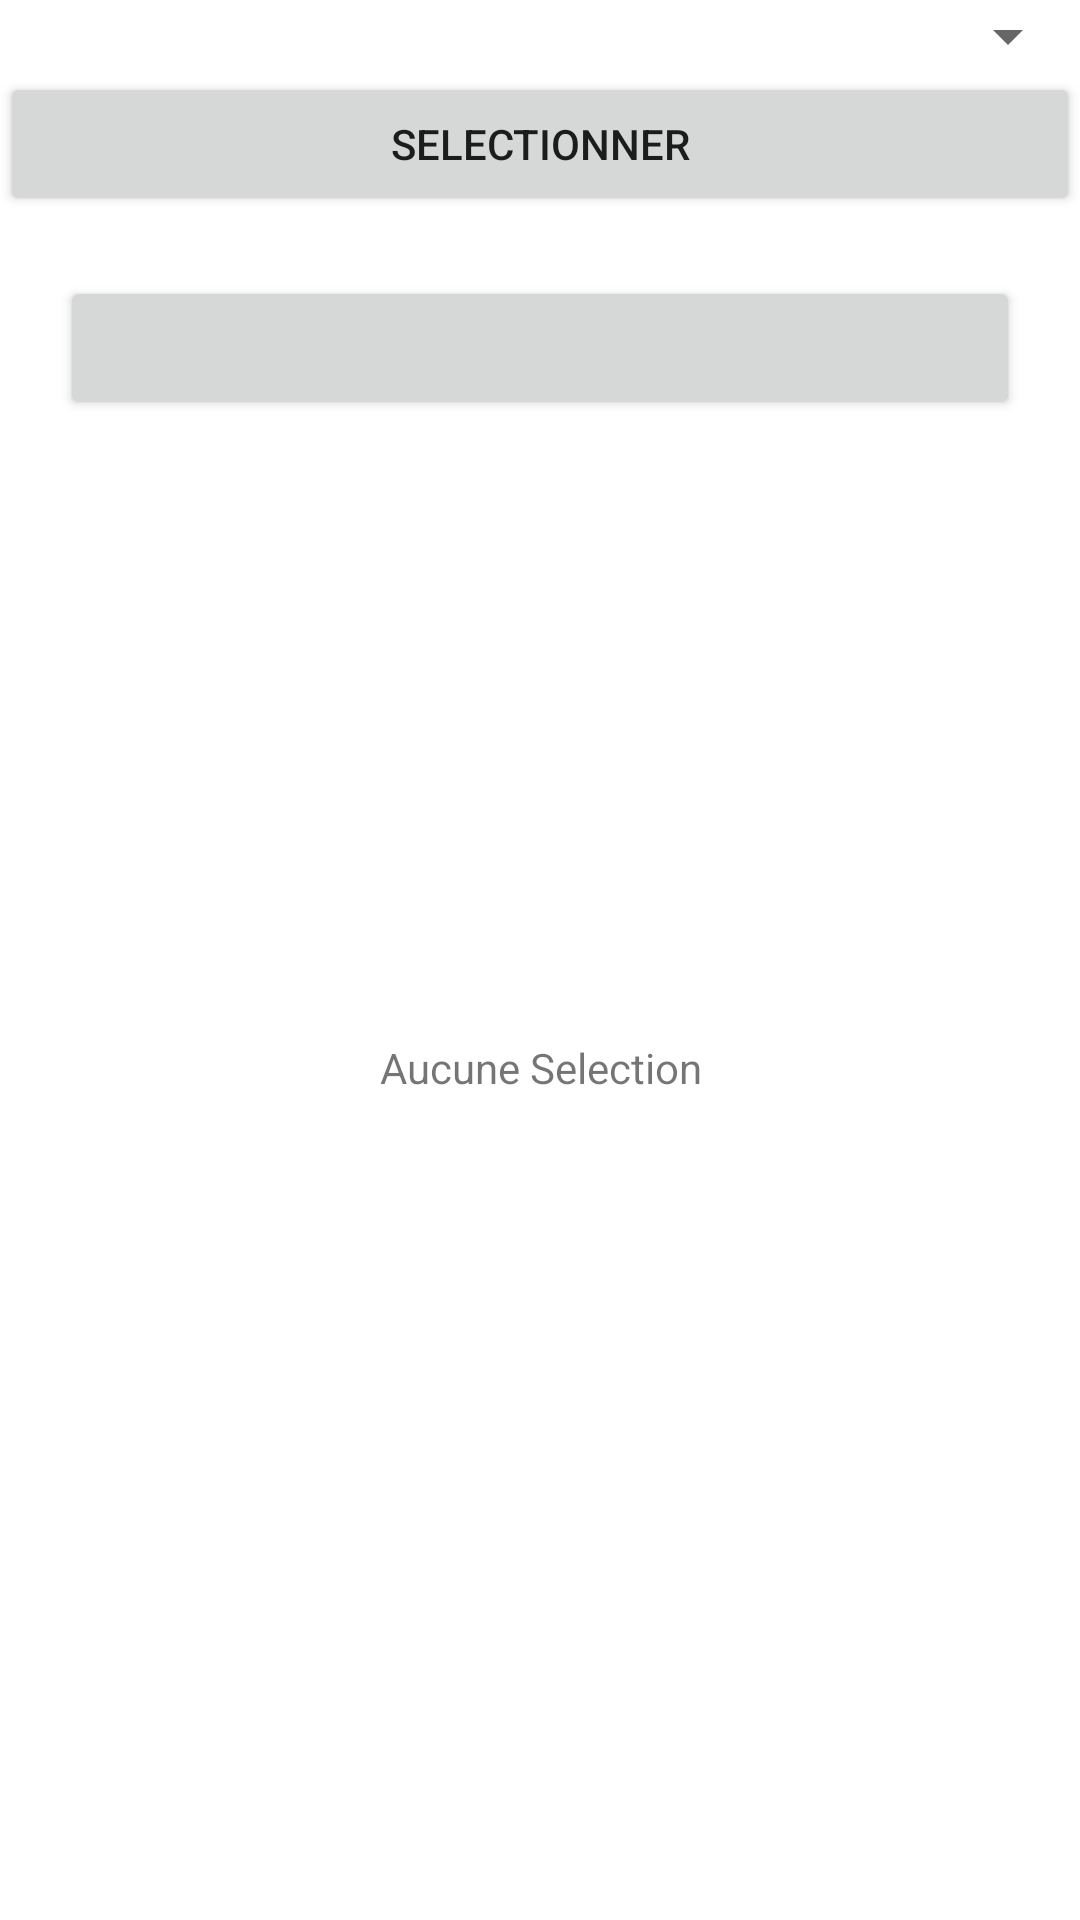

Produce the Android XML layout that renders to this screen, including the resource entries it uses.
<!-- AndroidManifest.xml: application theme Theme.PersistanceDesDonnees -->
<!-- res/layout/select_account.xml -->
<?xml version="1.0" encoding="utf-8"?>
<LinearLayout
    xmlns:android="http://schemas.android.com/apk/res/android"
    android:layout_width="fill_parent"
    android:layout_height="fill_parent"
    android:orientation="vertical"
    android:layout_margin="20dp">

    <Spinner
        android:id="@+id/spin"
        android:layout_width="fill_parent"
        android:layout_height="wrap_content"/>
    <Button
        android:id="@+id/selection"
        android:layout_width="fill_parent"
        android:layout_height="wrap_content"
        android:text="@string/selection"/>

    <RelativeLayout
        android:layout_width="fill_parent"
        android:layout_height="fill_parent"
        android:layout_margin="20dp">

        <TextView
            android:id="@+id/information"
            android:layout_width="match_parent"
            android:layout_height="match_parent"
            android:gravity="center"
            android:text="@string/noselection"/>

        <Button
            android:id="@+id/appel"
            android:layout_width="match_parent"
            android:layout_height="wrap_content"
            android:gravity="center" />


    </RelativeLayout>
</LinearLayout>
<!-- resources referenced by this layout -->
<resources>
  <string name="noselection">Aucune Selection</string>
  <string name="selection">Selectionner</string>
  <style name="Theme.PersistanceDesDonnees" parent="Theme.MaterialComponents.DayNight.DarkActionBar">
          
          <item name="colorPrimary">@color/purple_500</item>
          <item name="colorPrimaryVariant">@color/purple_700</item>
          <item name="colorOnPrimary">@color/white</item>
          
          <item name="colorSecondary">@color/teal_200</item>
          <item name="colorSecondaryVariant">@color/teal_700</item>
          <item name="colorOnSecondary">@color/black</item>
          
          <item name="android:statusBarColor" tools:targetApi="l">?attr/colorPrimaryVariant</item>
          
      </style>
  <!-- not gathered from this repository: default colours our renderer supplied (Android Studio template values) -->
  <color name="purple_500">#FF6200EE</color>
  <color name="purple_700">#FF3700B3</color>
  <color name="teal_200">#FF03DAC5</color>
  <color name="teal_700">#FF018786</color>
  <color name="black">#FF000000</color>
  <color name="white">#FFFFFFFF</color>
</resources>
